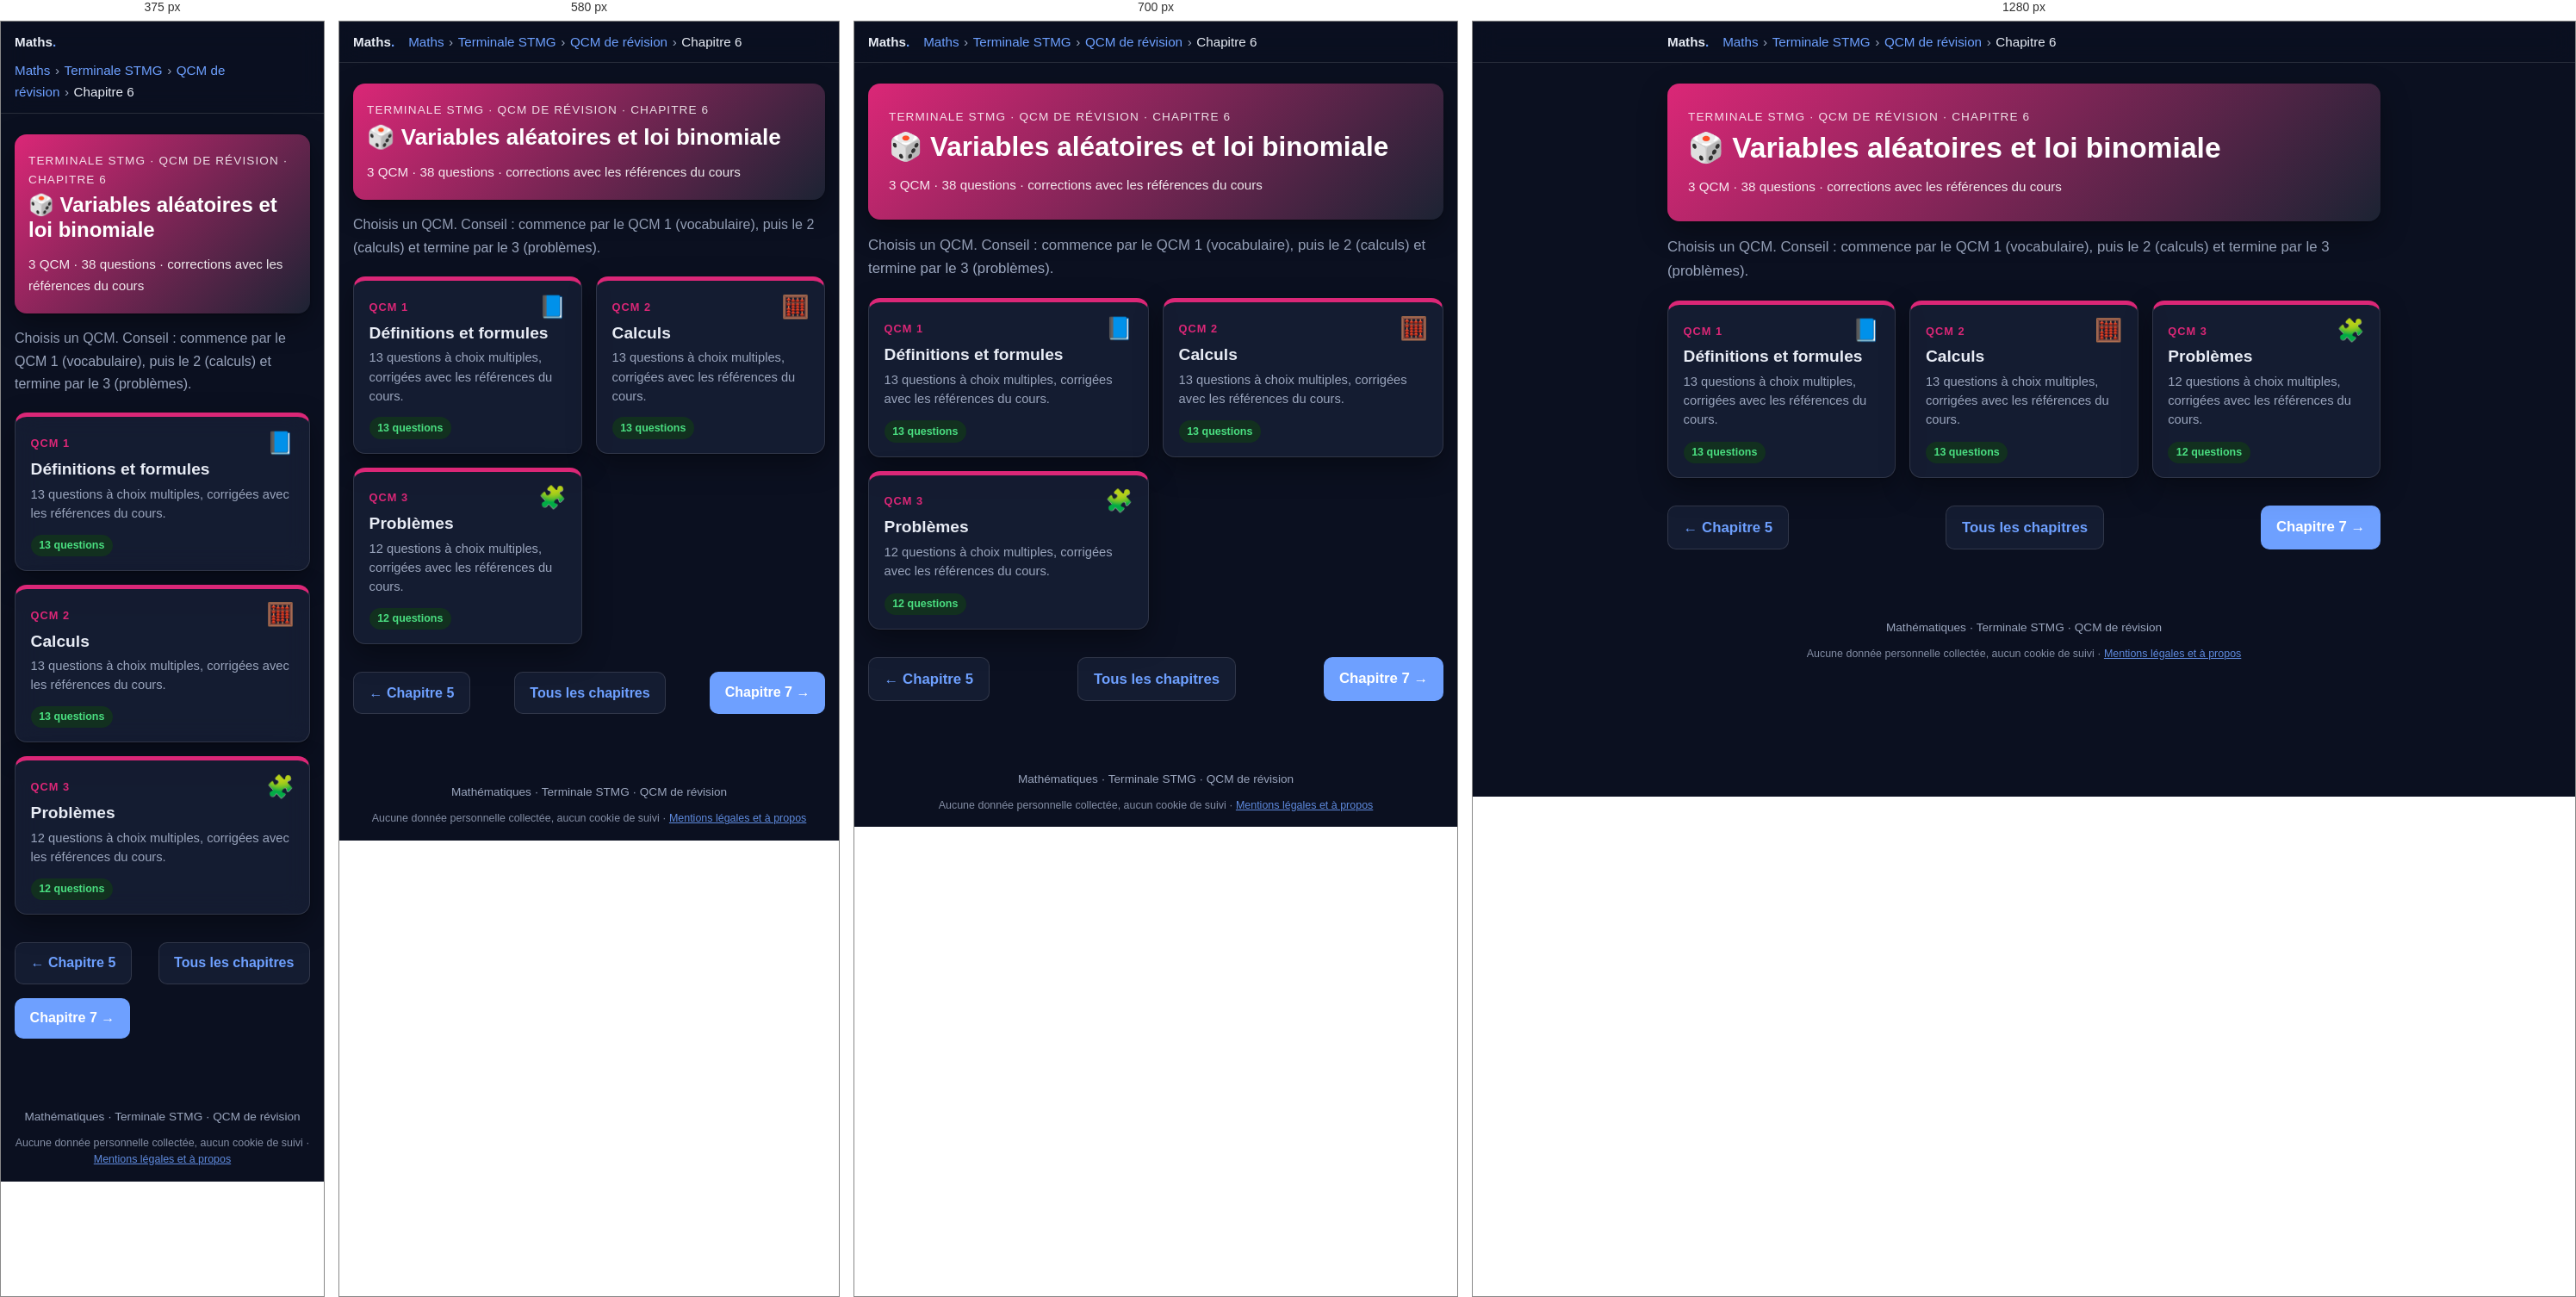
Rendered at 375 px, 580 px, 700 px and 1280 px, left to right.

<!-- file: tstmg-qcm-chapitre6.html -->
<!DOCTYPE html>
<html lang="fr">
<head>
  <meta charset="utf-8">
  <meta name="robots" content="noindex, nofollow, noarchive">
  <meta name="viewport" content="width=device-width, initial-scale=1">
  <title>QCM – Chapitre 6 : Variables aléatoires et loi binomiale · Terminale STMG · Maths</title>
  <meta name="description" content="3 QCM de révision (38 questions) sur le chapitre 6 de Terminale STMG : Variables aléatoires et loi binomiale.">
  <link rel="icon" href="../favicon.ico">
  <link rel="stylesheet" href="katex/katex.min.css">
  <link rel="stylesheet" href="style.css">
  <script src="../commun/acces.js"></script>
  <script src="../commun/theme.js"></script>
  <script src="../commun/impression.js"></script>
  <script src="../commun/recherche.js"></script>
  <link rel="stylesheet" href="../commun/fond.css">
  <script src="../commun/fond.js" defer></script>
  <script src="qcm.js" defer></script>
</head>
<body>

  <header class="topbar">
    <div class="topbar-inner">
      <a class="brand" href="maths.html">Maths<span>.</span></a>
      <nav class="breadcrumb" aria-label="Fil d'Ariane"><a href="maths.html">Maths</a><span class="sep">›</span><a href="terminale-stmg.html">Terminale STMG</a><span class="sep">›</span><a href="tstmg-qcm.html">QCM de révision</a><span class="sep">›</span><span>Chapitre 6</span></nav>
    </div>
  </header>

  <main>
    <section class="hero" style="background:linear-gradient(135deg,#db2777,#1c2333)">
      <p class="eyebrow">Terminale STMG · QCM de révision · Chapitre 6</p>
      <h1>🎲 Variables aléatoires et loi binomiale</h1>
      <p class="meta">3 QCM · 38 questions · corrections avec les références du cours</p>
    </section>

    <p class="intro">Choisis un QCM. Conseil : commence par le QCM 1 (vocabulaire), puis le 2 (calculs) et termine par le 3 (problèmes).</p>

    <ul class="chapter-grid">
      <li>
        <a class="chapter-card" href="tstmg-qcm-chapitre6-qcm1.html" style="--c:#db2777">
          <span class="ch-top"><span class="ch-num">QCM 1</span><span class="ch-icon" aria-hidden="true">📘</span></span>
          <span class="ch-title">Définitions et formules</span>
          <span class="ch-desc">13 questions à choix multiples, corrigées avec les références du cours.</span>
          <span class="ch-foot"><span class="status ok">13 questions</span><span class="qcm-score-chip" data-qcm-score="tstmg-c6-q1" hidden></span></span>
        </a>
      </li>
      <li>
        <a class="chapter-card" href="tstmg-qcm-chapitre6-qcm2.html" style="--c:#db2777">
          <span class="ch-top"><span class="ch-num">QCM 2</span><span class="ch-icon" aria-hidden="true">🧮</span></span>
          <span class="ch-title">Calculs</span>
          <span class="ch-desc">13 questions à choix multiples, corrigées avec les références du cours.</span>
          <span class="ch-foot"><span class="status ok">13 questions</span><span class="qcm-score-chip" data-qcm-score="tstmg-c6-q2" hidden></span></span>
        </a>
      </li>
      <li>
        <a class="chapter-card" href="tstmg-qcm-chapitre6-qcm3.html" style="--c:#db2777">
          <span class="ch-top"><span class="ch-num">QCM 3</span><span class="ch-icon" aria-hidden="true">🧩</span></span>
          <span class="ch-title">Problèmes</span>
          <span class="ch-desc">12 questions à choix multiples, corrigées avec les références du cours.</span>
          <span class="ch-foot"><span class="status ok">12 questions</span><span class="qcm-score-chip" data-qcm-score="tstmg-c6-q3" hidden></span></span>
        </a>
      </li>
    </ul>

    <nav class="pager" aria-label="Navigation entre chapitres">
      <a class="btn secondary" href="tstmg-qcm-chapitre5.html">← Chapitre 5</a>
      <a class="btn secondary" href="tstmg-qcm.html">Tous les chapitres</a>
      <a class="btn" href="tstmg-qcm-chapitre7.html">Chapitre 7 →</a>
    </nav>
  </main>

  <footer>Mathématiques · Terminale STMG · QCM de révision
    <p class="mentions-donnees">Aucune donnée personnelle collectée, aucun cookie de suivi · <a href="../mentions-legales.html">Mentions légales et à propos</a></p>
  </footer>

</body>
</html>


/* @media block from style.css */
@media (max-width: 640px) {
  body { font-size: 1rem; }
  .roles, .ip-grid { grid-template-columns: 1fr; }
  .hero { padding: 1.25rem 1rem; }
  .card { padding: 1rem; }
}

/* @media block from style.css */
@media (max-width: 640px) {
  .figure-row { grid-template-columns: 1fr; }
}

/* @media block from style.css */
@media (max-width: 760px) { .chrono { grid-template-columns: repeat(2, 1fr); } .p2p-main { grid-template-columns: 1fr; } }

/* @media block from style.css */
@media (max-width: 460px) { .chrono { grid-template-columns: 1fr; } .bar .kind { width: 5.5rem; } }

/* @media block from style.css */
@media (max-width: 640px) {
  .p2p-row { grid-template-columns: 1fr; }
}

/* @media block from style.css */
@media (max-width: 760px) { .timeline { grid-template-columns: repeat(2, 1fr); } }

/* @media block from style.css */
@media (max-width: 420px) { .timeline { grid-template-columns: 1fr; } }

/* @media block from style.css */
@media (max-width: 640px) {
  .sanctions thead { display: none; }
  .sanctions, .sanctions tbody, .sanctions tr, .sanctions th, .sanctions td { display: block; width: 100%; }
  .sanctions tr { border: 1px solid var(--border); border-radius: 12px; margin: .75rem 0; overflow: hidden; }
  .sanctions th, .sanctions td { border: 0; }
  .sanctions tbody th { background: var(--primary-soft); color: var(--primary-dark); }
  .sanctions td:nth-of-type(1)::before { content: "Interdit : "; font-weight: 700; }
  .sanctions td:nth-of-type(2)::before { content: "Sanctions : "; font-weight: 700; }
}

/* @media block from style.css */
@media (max-width: 480px) { .yt-sim li { grid-template-columns: 5rem 1fr; } .yt-sim .thumb { font-size: 1rem; } }

/* @media block from style.css */
@media (max-width: 860px) {
  .lifecycle { grid-template-columns: 1fr 1fr; }
  .lifecycle > li::after { content: none; }
}

/* @media block from style.css */
@media (max-width: 460px) { .lifecycle { grid-template-columns: 1fr; } }

/* @media block from style.css */
@media (max-width: 860px) { .compare-grid { grid-template-columns: 1fr; } }

/* @media block from style.css */
@media (max-width: 520px) { .reflex-list li { grid-template-columns: 1fr; gap: .1rem; } }

/* @media block from style.css */
@media (max-width: 640px) { .wc iframe { height: 340px; } }

/* @media block from style.css */
@media (max-width: 640px) { .loop { flex-direction: column; } .loop li.ar { transform: rotate(90deg); } }

/* @media block from style.css */
@media (max-width: 860px) { .def-grid { grid-template-columns: 1fr; } }

/* @media block from style.css */
@media (max-width: 640px) { .pyramid li { width: calc(55% + var(--w) * .45); } .pyramid .ex { grid-template-columns: 1fr; } }

/* @media block from style.css */
@media (max-width: 640px) { .rev-row { grid-template-columns: 1fr 8.5rem; } .rev-q { grid-column: 1 / -1; } }

/* @media block from style.css */
@media (max-width: 640px) { .choices { grid-template-columns: 1fr; } }